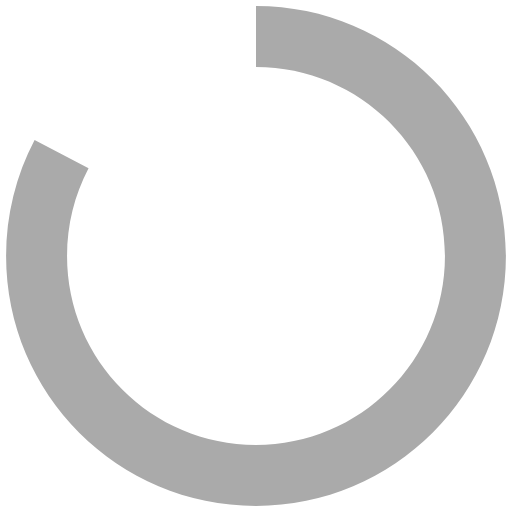
t = 0.00 s
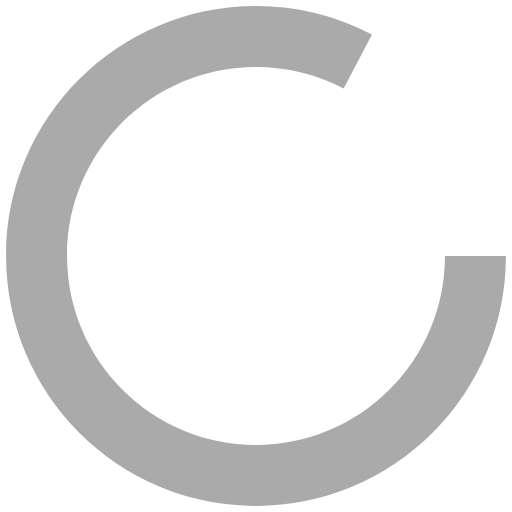
t = 0.25 s
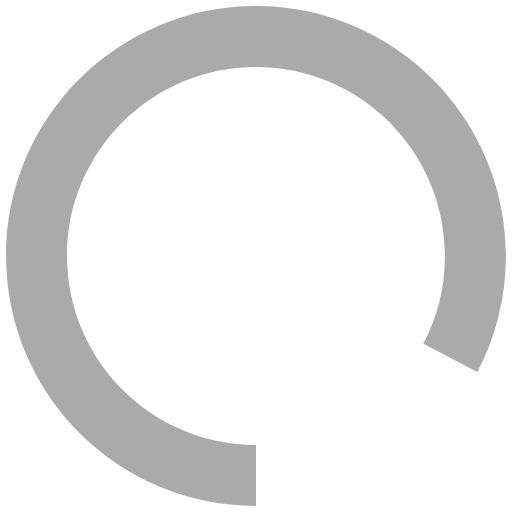
t = 0.50 s
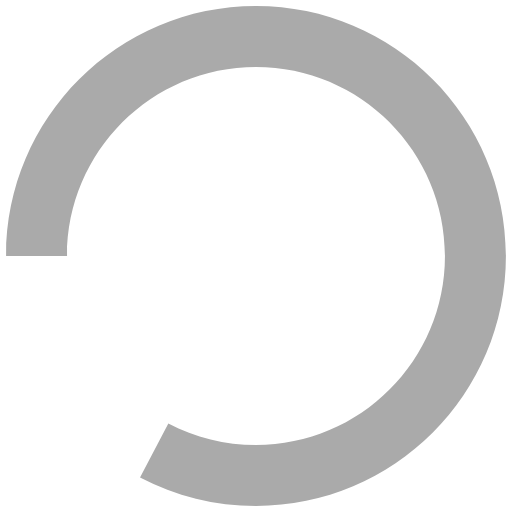
t = 0.75 s

The animated SVG that drew these frames (rendered in a browser with its animation timeline set to each time). Animation: 1 SMIL element (animateTransform=1); one cycle of 1.00 s, repeats indefinitely.

<?xml version="1.0" encoding="UTF-8" standalone="no"?>
<svg width="42px" height="42px" viewBox="0 0 42 42" version="1.1" xmlns="http://www.w3.org/2000/svg" xmlns:xlink="http://www.w3.org/1999/xlink">
    <g id="Page-1" stroke="none" stroke-width="1" fill="none" fill-rule="evenodd">
        <path d="M2.83732778,11.4859325 C1.30964508,14.3970684 0.5,17.6430232 0.5,21 C0.5,32.3218374 9.67816263,41.5 21,41.5 C32.3218374,41.5 41.5,32.3218374 41.5,21 C41.5,9.67816263 32.3218374,0.5 21,0.5 L21,5.5 C29.5604136,5.5 36.5,12.4395864 36.5,21 C36.5,29.5604136 29.5604136,36.5 21,36.5 C12.4395864,36.5 5.5,29.5604136 5.5,21 C5.5,18.457288 6.11093889,16.0079678 7.26473263,13.8093107 L2.83732778,11.4859325 L2.83732778,11.4859325 Z" id="Shape" fill="#AAAAAA">
          <animateTransform attributeType="xml"
            attributeName="transform"
            type="rotate"
            from="0 21 21"
            to="360 21 21"
            dur="1s"
            repeatCount="indefinite"/>

        </path>
    </g>
</svg>
